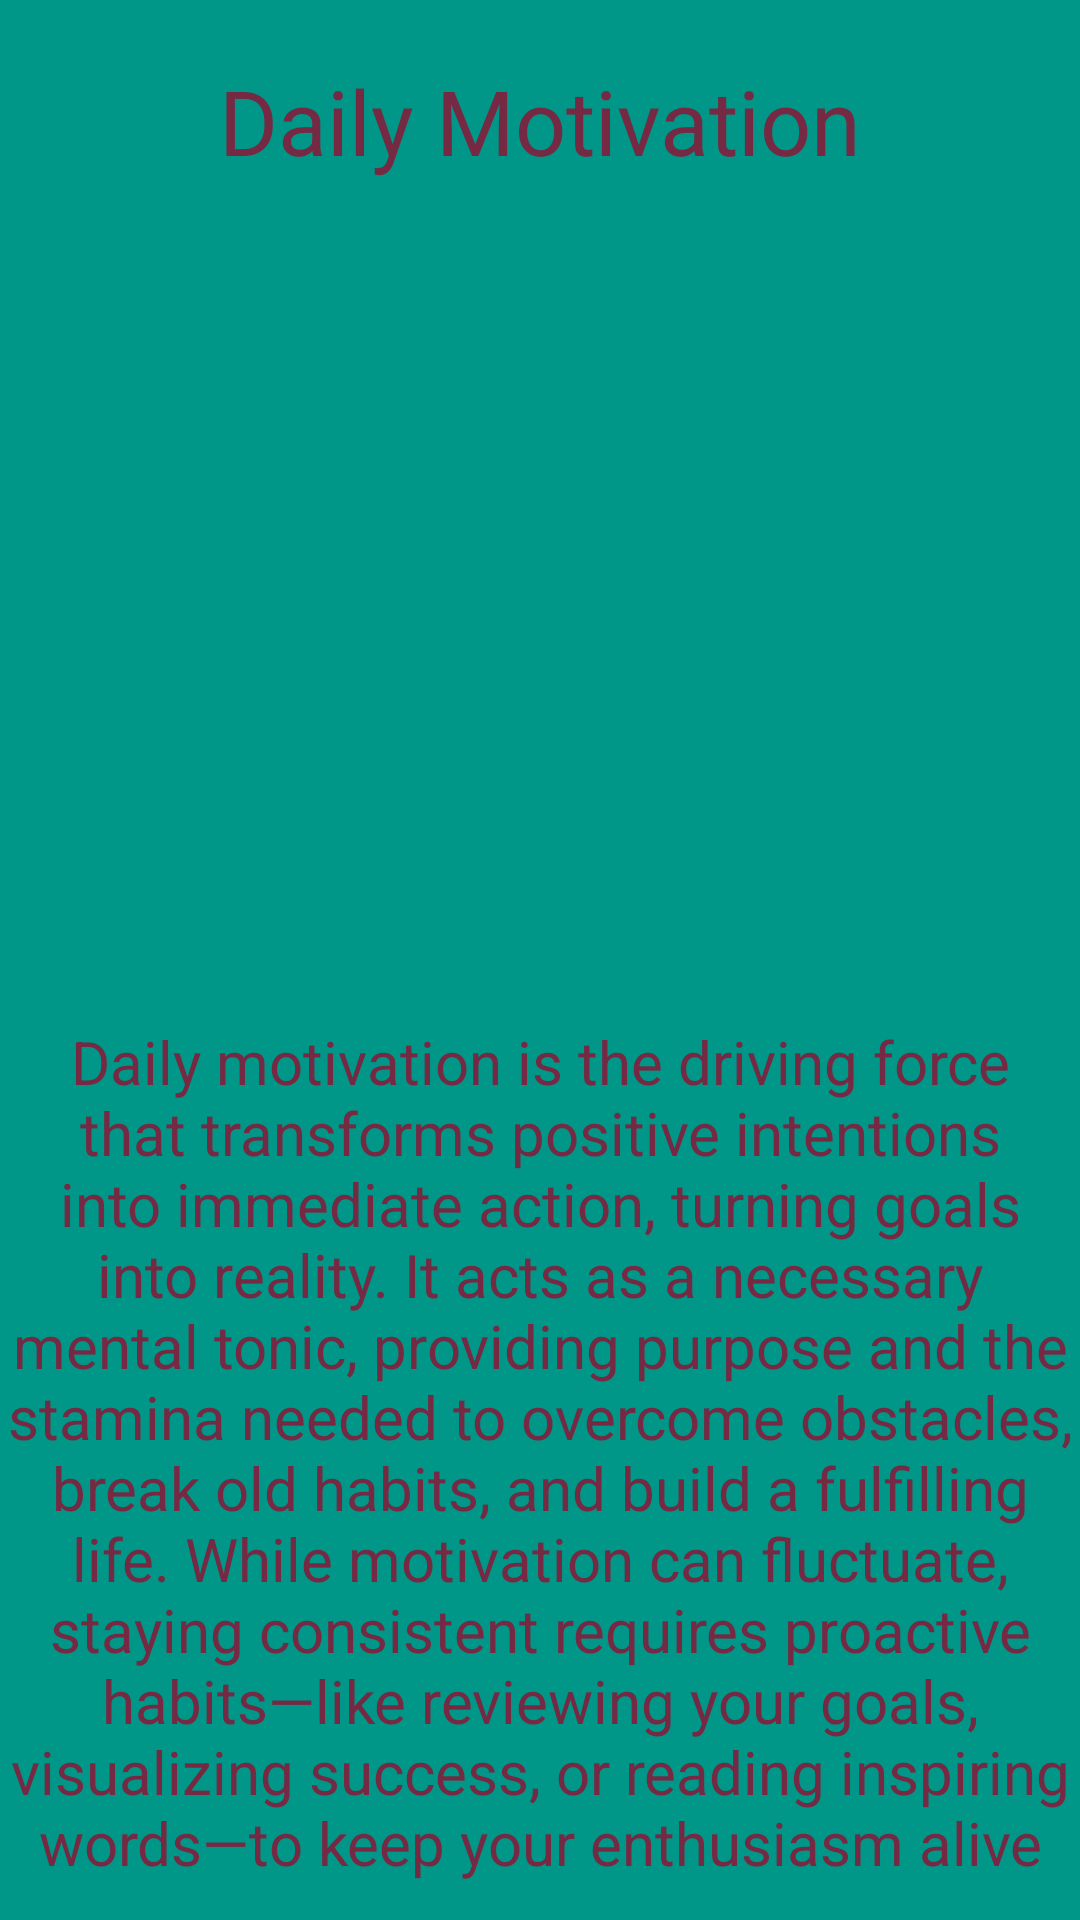

Layout XML and referenced resources for this Android screen:
<!-- AndroidManifest.xml: application theme Theme.Chui_wellnessapp -->
<!-- res/layout/activity_daily_motivation.xml -->
<?xml version="1.0" encoding="utf-8"?>
<LinearLayout
    xmlns:android="http://schemas.android.com/apk/res/android"
    xmlns:app="http://schemas.android.com/apk/res-auto"
    xmlns:tools="http://schemas.android.com/tools"
    android:id="@+id/main"
    android:orientation="vertical"
    android:background="#009688"
    android:layout_width="match_parent"
    android:layout_height="match_parent"
    tools:context=".NutritionAdvice">


    <TextView
        android:layout_width="match_parent"
        android:layout_height="wrap_content"
        android:text="Daily Motivation"
        android:textAlignment="center"
        android:textSize="30sp"

        android:layout_marginTop="20dp"
        android:textColor="#752943"




        />
    <ImageView
        android:layout_width="wrap_content"
        android:layout_height="200dp"
        android:src="@drawable/image6"
        android:scaleType="centerCrop"
        android:layout_margin="30dp"
        />
    <TextView
        android:layout_width="match_parent"
        android:layout_height="wrap_content"
        android:text="Daily motivation is the driving force that transforms positive intentions into immediate action, turning goals into reality. It acts as a necessary mental tonic, providing purpose and the stamina needed to overcome obstacles, break old habits, and build a fulfilling life. While motivation can fluctuate, staying consistent requires proactive habits—like reviewing your goals, visualizing success, or reading inspiring words—to keep your enthusiasm alive"
        android:textAlignment="center"
        android:textSize="20dp"

        android:layout_marginTop="20dp"
        android:textColor="#752943"




        />


</LinearLayout>
<!-- resources referenced by this layout -->
<resources>
  <style name="Theme.Chui_wellnessapp" parent="Base.Theme.Chui_wellnessapp" />
  <style name="Base.Theme.Chui_wellnessapp" parent="Theme.Material3.DayNight.NoActionBar">
          
          
      </style>
</resources>
